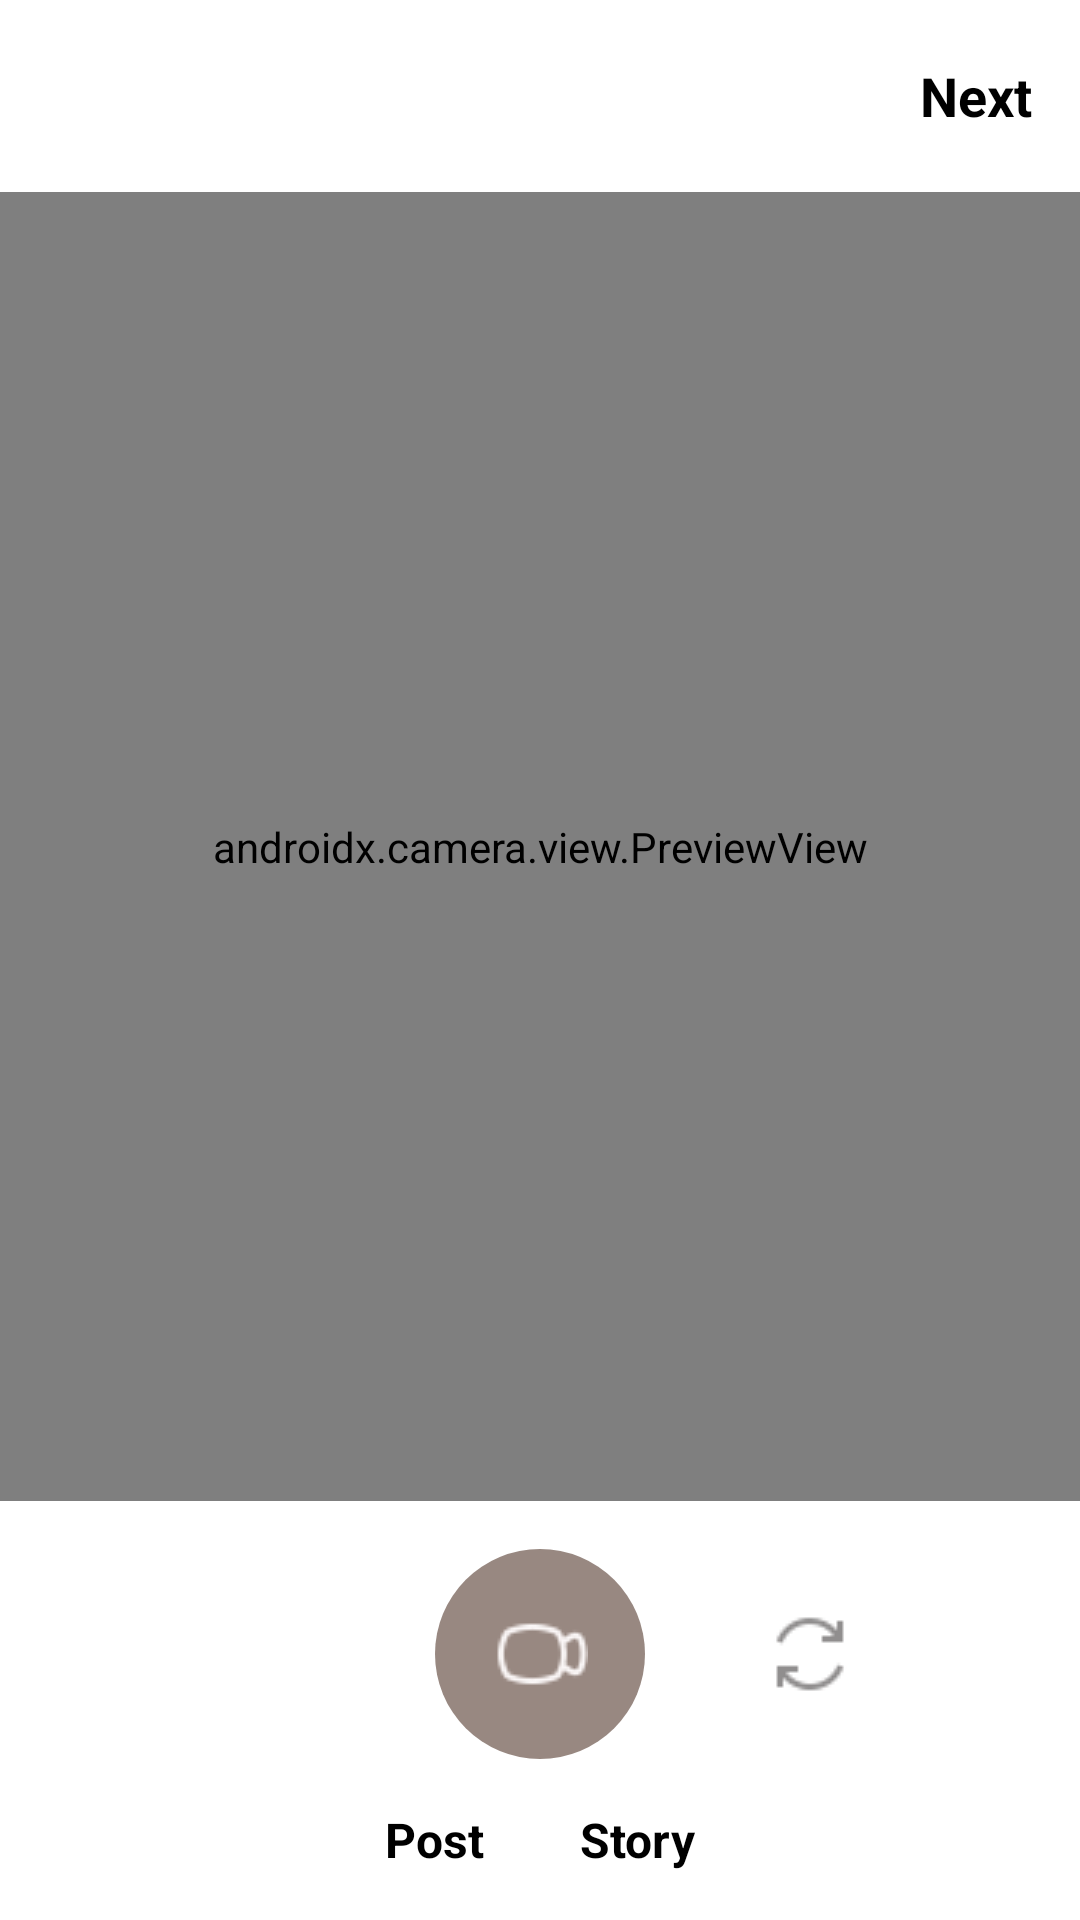

Here is an Android app screen rendered from its layout file. Give the layout XML and the strings, colors and styles it references.
<!-- AndroidManifest.xml: application theme Theme.I221194 -->
<!-- res/layout/activity_story_share.xml -->
<?xml version="1.0" encoding="utf-8"?>
<androidx.constraintlayout.widget.ConstraintLayout
    xmlns:android="http://schemas.android.com/apk/res/android"
    xmlns:app="http://schemas.android.com/apk/res-auto"
    xmlns:tools="http://schemas.android.com/tools"
    android:layout_width="match_parent"
    android:background="@color/white"
    android:layout_height="match_parent"
    tools:context=".StoryShare">

    
    <LinearLayout
        android:id="@+id/topBar"
        android:layout_width="match_parent"
        android:layout_height="wrap_content"
        android:orientation="horizontal"
        android:padding="16dp"
        android:gravity="center_vertical"
        app:layout_constraintTop_toTopOf="parent"
        app:layout_constraintStart_toStartOf="parent"
        app:layout_constraintEnd_toEndOf="parent">

        <ImageButton
            android:id="@+id/closeButton"
            android:layout_width="32dp"
            android:layout_height="32dp"
            android:src="@drawable/cross"
            android:background="@null" />

        <View
            android:layout_width="0dp"
            android:layout_height="match_parent"
            android:layout_weight="1"/>

        <TextView
            android:id="@+id/nextButton"
            android:layout_width="wrap_content"
            android:layout_height="wrap_content"
            android:text="Next"
            android:textColor="@color/black"
            android:textSize="18sp"
            android:textStyle="bold"/>
    </LinearLayout>

    
    <androidx.camera.view.PreviewView
        android:id="@+id/cameraPreview"
        android:layout_width="match_parent"
        android:layout_height="0dp"
        android:background="@color/black"
        app:layout_constraintTop_toBottomOf="@id/topBar"
        app:layout_constraintStart_toStartOf="parent"
        app:layout_constraintEnd_toEndOf="parent"
        app:layout_constraintBottom_toTopOf="@id/bottomPanel"/>

    
    <LinearLayout
        android:id="@+id/bottomPanel"
        android:layout_width="match_parent"
        android:layout_height="wrap_content"
        android:orientation="horizontal"
        android:gravity="center"
        android:padding="16dp"
        app:layout_constraintBottom_toTopOf="@id/endBar"
        app:layout_constraintStart_toStartOf="parent"
        app:layout_constraintEnd_toEndOf="parent">

        
        <ImageView
            android:id="@+id/imageSelector"
            android:layout_width="50dp"
            android:layout_height="50dp"
            android:src="@drawable/userimg"
            android:scaleType="centerCrop"
            android:layout_marginEnd="30dp"/>

        
        <ImageButton
            android:id="@+id/captureButton"
            android:layout_width="70dp"
            android:layout_height="70dp"
            android:background="@drawable/circled"
            android:src="@drawable/vidcall"
            android:padding="10dp"/>

        
        <ImageButton
            android:id="@+id/switchCamera"
            android:layout_width="50dp"
            android:layout_height="50dp"
            android:src="@drawable/ic_switch_camera"
            android:background="@null"
            android:layout_marginStart="30dp" />
    </LinearLayout>

    
    <LinearLayout
        android:id="@+id/endBar"
        android:layout_width="match_parent"
        android:layout_height="wrap_content"
        android:orientation="horizontal"
        android:gravity="center"
        android:paddingBottom="16dp"
        app:layout_constraintBottom_toBottomOf="parent"
        app:layout_constraintStart_toStartOf="parent"
        app:layout_constraintEnd_toEndOf="parent">

        
        <TextView
            android:id="@+id/postButton"
            android:layout_width="wrap_content"
            android:layout_height="wrap_content"
            android:text="Post"
            android:textSize="16sp"
            android:textStyle="bold"
            android:textColor="@color/black"
            android:layout_marginEnd="32dp"/>

        
        <TextView
            android:id="@+id/storyButton"
            android:layout_width="wrap_content"
            android:layout_height="wrap_content"
            android:text="Story"
            android:textSize="16sp"
            android:textStyle="bold"
            android:textColor="@color/black"/>
    </LinearLayout>

</androidx.constraintlayout.widget.ConstraintLayout>
<!-- resources referenced by this layout -->
<resources>
  <!-- drawable circled (drawable) -->
  <?xml version="1.0" encoding="utf-8"?>
  <shape xmlns:android="http://schemas.android.com/apk/res/android"
      android:shape="rectangle">
      <corners android:radius="50dp" />
      <solid android:color="#A15C4338" /> 
      <padding android:left="10dp" android:right="10dp" android:top="10dp" android:bottom="10dp"/>
  </shape>
  <!-- drawable ic_switch_camera: png bitmap (drawable, 545 bytes) -->
  <!-- drawable vidcall: png bitmap (drawable, 671 bytes) -->
  <style name="Theme.I221194" parent="Base.Theme.I221194" />
  <style name="Base.Theme.I221194" parent="Theme.Material3.DayNight.NoActionBar">
          
          
      </style>
  <!-- not gathered from this repository: default colours our renderer supplied (Android Studio template values) -->
  <color name="black">#FF000000</color>
  <color name="white">#FFFFFFFF</color>
</resources>
